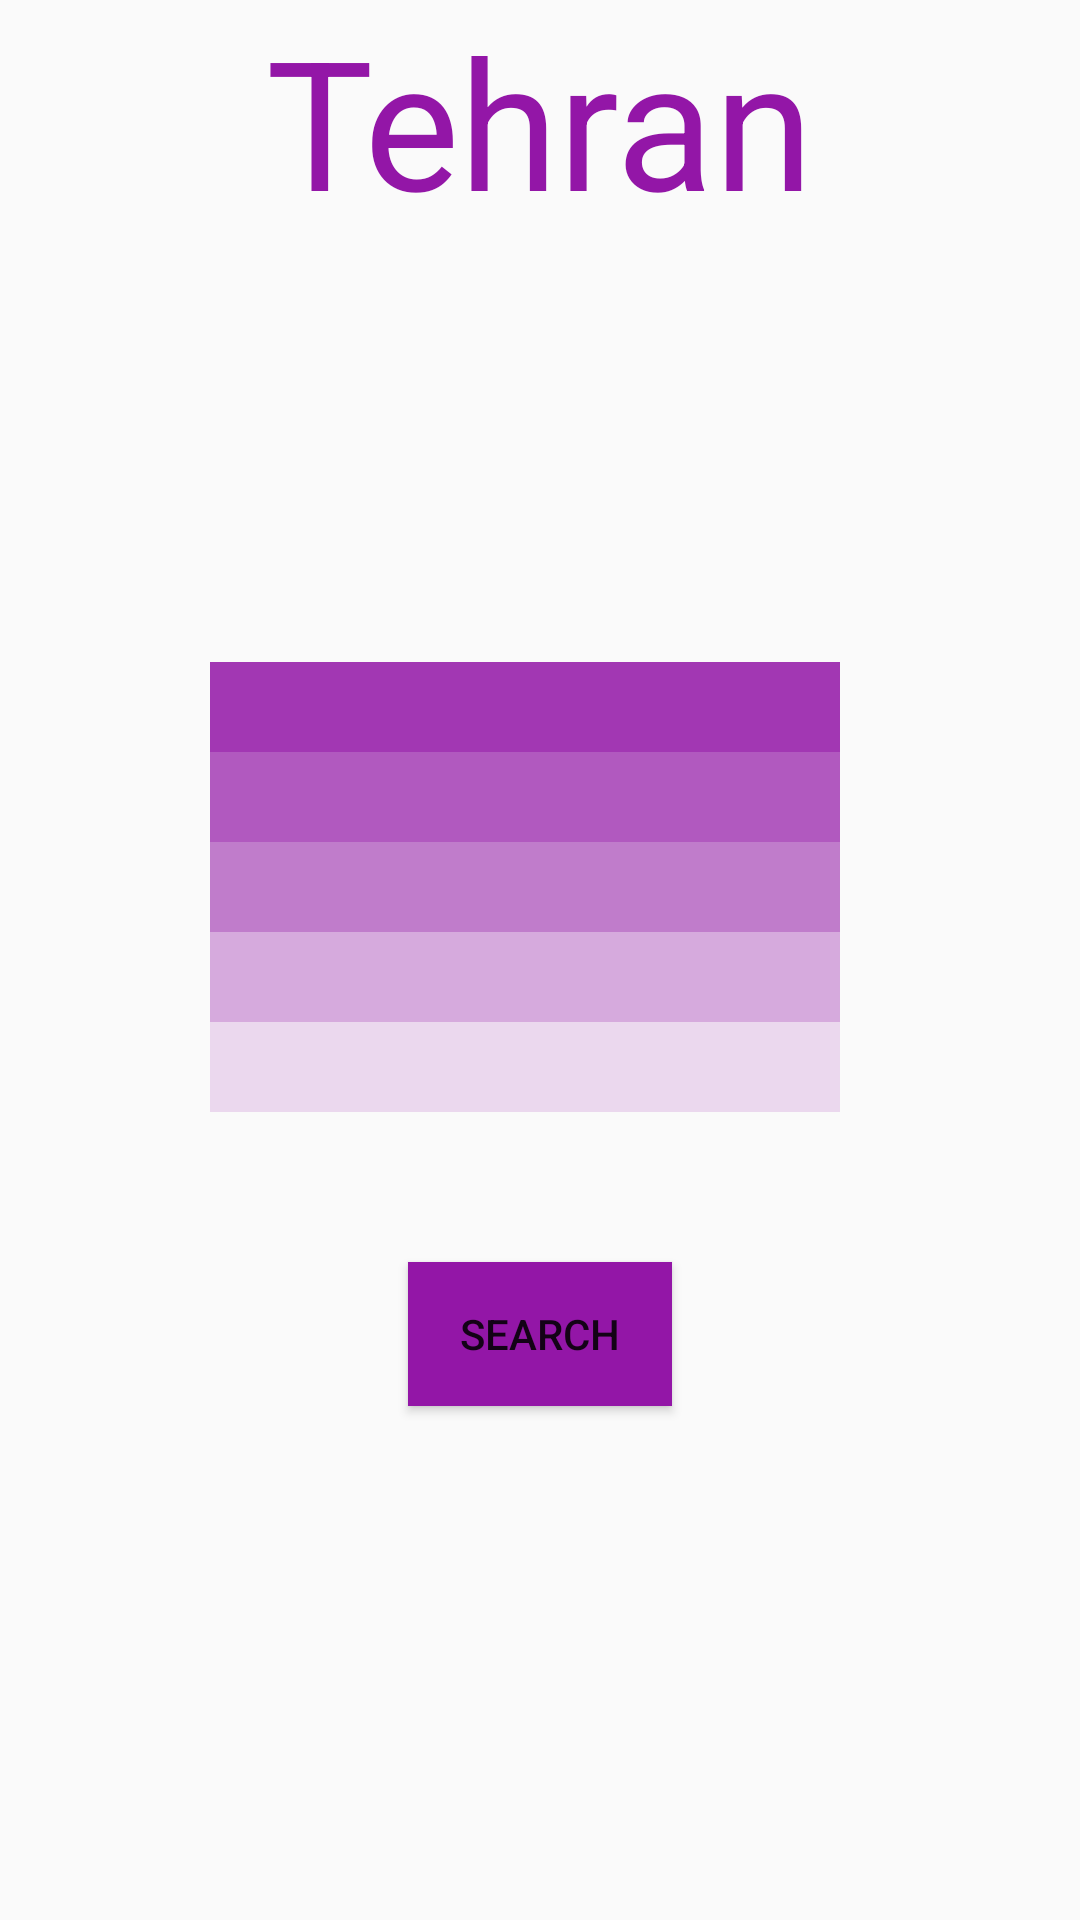

Here is an Android app screen rendered from its layout file. Give the layout XML and the strings, colors and styles it references.
<!-- AndroidManifest.xml: application theme AppTheme -->
<!-- res/layout/activity_main.xml -->
<?xml version="1.0" encoding="utf-8"?>
<androidx.drawerlayout.widget.DrawerLayout xmlns:android="http://schemas.android.com/apk/res/android"
    xmlns:app="http://schemas.android.com/apk/res-auto"
    xmlns:tools="http://schemas.android.com/tools"
    android:layout_width="match_parent"
    android:layout_height="match_parent"
    android:id="@+id/drawer"
    tools:context=".MainActivity">

   <LinearLayout
       android:orientation="vertical"
       android:layout_width="match_parent"
       android:layout_height="match_parent">
       <TextView
           android:textColor="#9316A7"
           android:textSize="60sp"
           android:text="Tehran"
           android:gravity="center"
           android:layout_gravity="center"
           android:layout_width="wrap_content"
           android:layout_height="wrap_content" />
       <LinearLayout
           android:layout_gravity="center"
           android:orientation="horizontal"
           android:layout_width="wrap_content"
           android:layout_height="wrap_content">
           <TextView
               android:id="@+id/txtMaxTemp"
               android:layout_width="wrap_content"
               android:layout_height="wrap_content"
               android:textColor="#9316A7"
               android:textSize="30sp" />
           <TextView
               android:id="@+id/txtMinTemp"
               android:layout_width="wrap_content"
               android:layout_height="wrap_content"
               android:textColor="#9316A7"
               android:textSize="15sp" /></LinearLayout>
       <TextView
           android:layout_gravity="center"
           android:id="@+id/txtDescription"
           android:textColor="#9316A7"
           android:textSize="15sp"
           android:layout_width="wrap_content"
           android:layout_height="wrap_content" />

       <LinearLayout
           android:layout_marginTop="80dp"
           android:orientation="horizontal"
           android:layout_width="match_parent"
           android:layout_height="wrap_content">
           <TextView
               android:layout_marginLeft="70dp"
               android:background="#D99316A7"
               android:textSize="20sp"
               android:gravity="center"
               android:id="@+id/txt1"
               android:layout_width="150dp"
               android:layout_height="30dp" />
           <TextView
               android:id="@+id/txt11"
               android:background="#D99316A7"
               android:textSize="20sp"
               android:gravity="center"
               android:layout_width="60dp"
               android:layout_height="30dp" />
       </LinearLayout>

       <LinearLayout
           android:orientation="horizontal"
           android:layout_width="match_parent"
           android:layout_height="wrap_content">
           <TextView
               android:layout_marginLeft="70dp"
               android:background="#B39316A7"
               android:textSize="20sp"
               android:gravity="center"
               android:id="@+id/txt2"
               android:layout_width="150dp"
               android:layout_height="30dp" />
           <TextView
               android:id="@+id/txt22"
               android:background="#B39316A7"
               android:textSize="20sp"
               android:gravity="center"
               android:layout_width="60dp"
               android:layout_height="30dp" />
       </LinearLayout>
       <LinearLayout
           android:orientation="horizontal"
           android:layout_width="match_parent"
           android:layout_height="wrap_content">
           <TextView
               android:layout_marginLeft="70dp"
               android:background="#8C9316A7"
               android:textSize="20sp"
               android:gravity="center"
               android:id="@+id/txt3"
               android:layout_width="150dp"
               android:layout_height="30dp" />
           <TextView
               android:id="@+id/txt33"
               android:background="#8C9316A7"
               android:textSize="20sp"
               android:gravity="center"
               android:layout_width="60dp"
               android:layout_height="30dp" />
       </LinearLayout>

       <LinearLayout
           android:orientation="horizontal"
           android:layout_width="match_parent"
           android:layout_height="wrap_content">
           <TextView
               android:layout_marginLeft="70dp"
               android:background="#599316A7"
               android:textSize="20sp"
               android:gravity="center"
               android:id="@+id/txt4"
               android:layout_width="150dp"
               android:layout_height="30dp" />
           <TextView
               android:id="@+id/txt44"
               android:background="#599316A7"
               android:textSize="20sp"
               android:gravity="center"
               android:layout_width="60dp"
               android:layout_height="30dp" />
       </LinearLayout>

       <LinearLayout
           android:orientation="horizontal"
           android:layout_width="match_parent"
           android:layout_height="wrap_content">
           <TextView
               android:layout_marginLeft="70dp"
               android:background="#269316A7"
               android:textSize="20sp"
               android:gravity="center"
               android:id="@+id/txt5"
               android:layout_width="150dp"
               android:layout_height="30dp" />
           <TextView
               android:id="@+id/txt55"
               android:background="#269316A7"
               android:textSize="20sp"
               android:gravity="center"
               android:layout_width="60dp"
               android:layout_height="30dp" />
       </LinearLayout>

       <Button
           android:layout_marginTop="50dp"
           android:background="#9316A7"
           android:layout_gravity="center"
           android:gravity="center"
           android:text="Search"
           android:id="@+id/btnSearch"
           android:layout_width="wrap_content"
           android:layout_height="wrap_content" />


   </LinearLayout>


    <LinearLayout
        android:orientation="vertical"
        android:background="#80C59721"
        android:layout_gravity="left"
        android:layout_width="200dp"
        android:layout_height="match_parent">

        <ImageView
            android:src="@drawable/weather"
            android:layout_width="wrap_content"
            android:layout_height="wrap_content" />

        <Button
            android:gravity="center"
            android:layout_gravity="center"
            android:text="Forecast"
            android:id="@+id/btnForecast"
            android:layout_width="wrap_content"
            android:layout_height="wrap_content" />

    </LinearLayout>

</androidx.drawerlayout.widget.DrawerLayout>
<!-- resources referenced by this layout -->
<resources>
  <!-- drawable weather: jpeg bitmap (drawable-v24, 4349 bytes) -->
  <style name="AppTheme" parent="Theme.AppCompat.Light.DarkActionBar">
          
          <item name="colorPrimary">#C59721</item>
          <item name="colorPrimaryDark">#80C59721</item>
          <item name="colorAccent">@color/colorAccent</item>
      </style>
  <!-- not gathered from this repository: default colours our renderer supplied (Android Studio template values) -->
  <color name="colorAccent">#FF03DAC5</color>
</resources>
